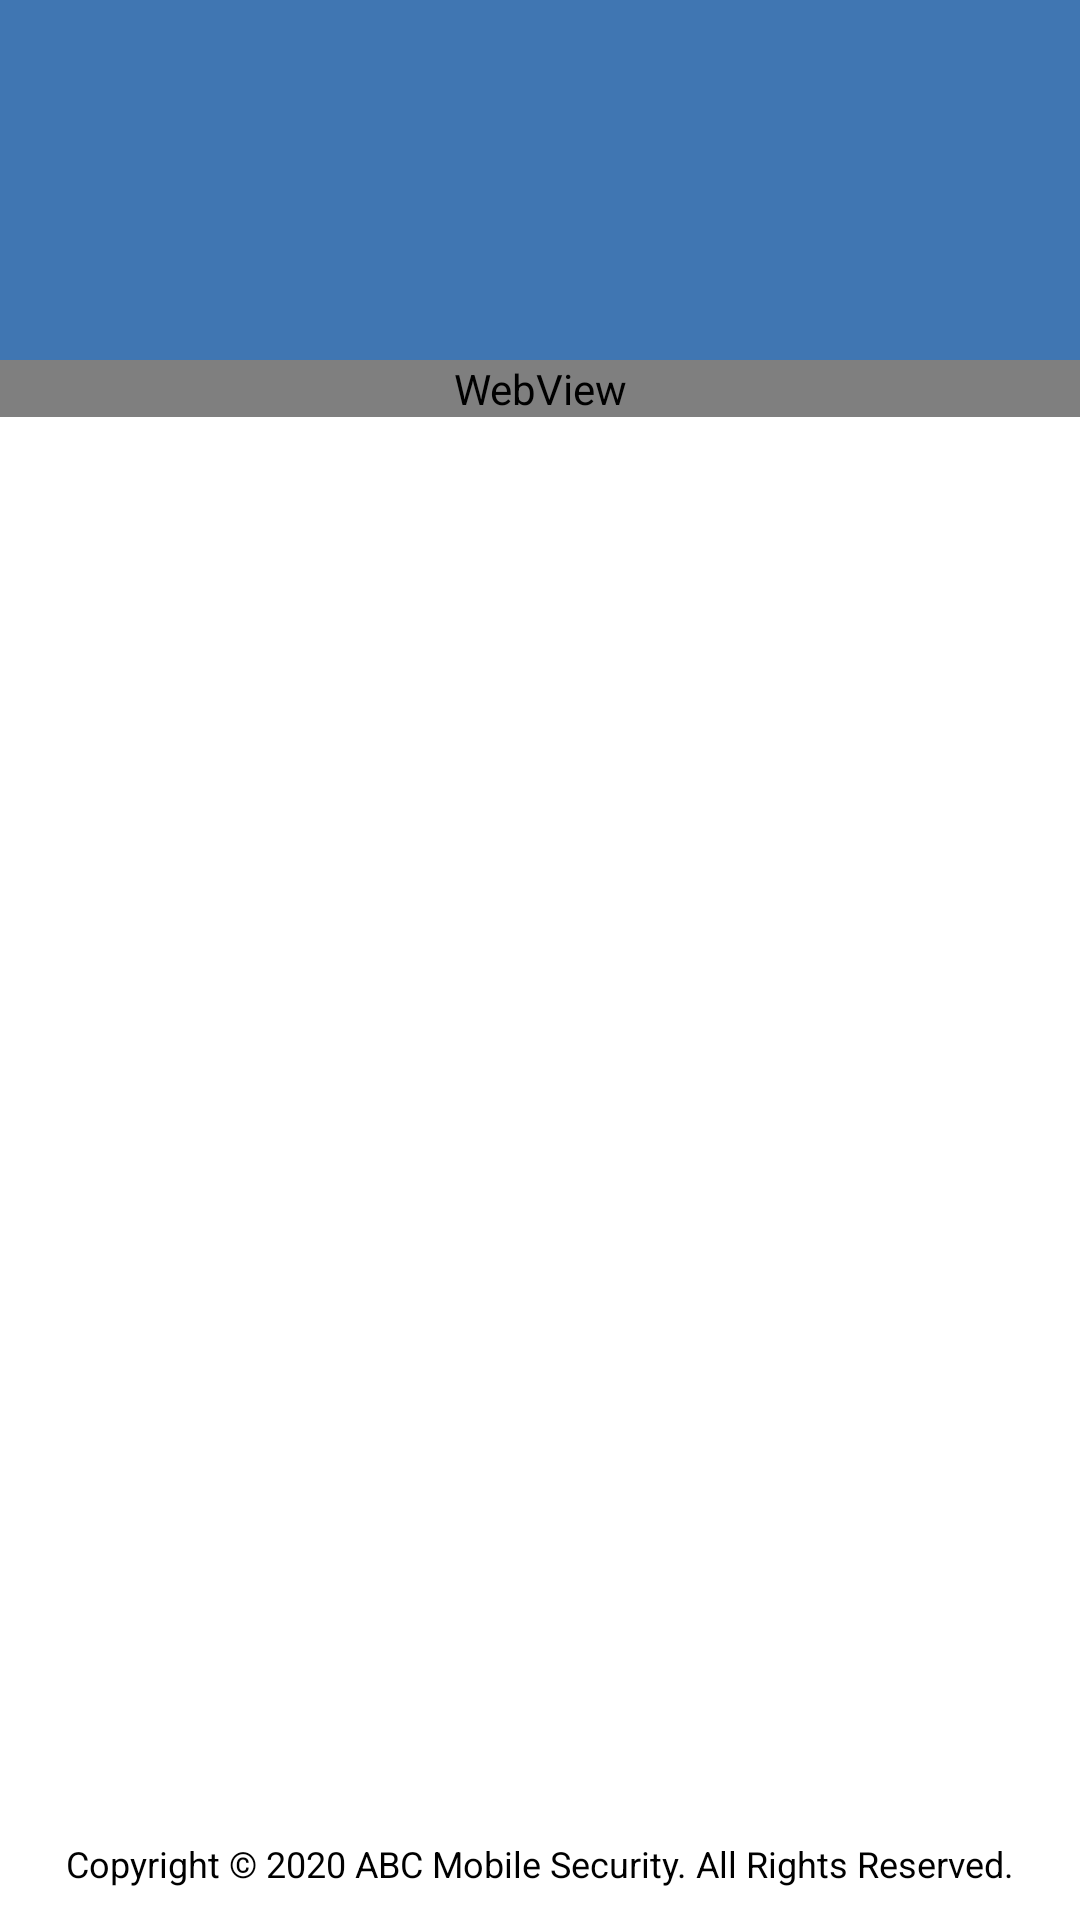

Write the Android layout XML for this screen, with the resource values it uses.
<!-- AndroidManifest.xml: activity theme MyTranslucentAppTheme -->
<!-- res/layout/activity_privacypolicy.xml -->
<?xml version="1.0" encoding="utf-8"?>
<LinearLayout xmlns:android="http://schemas.android.com/apk/res/android"
    xmlns:weather="http://schemas.android.com/apk/res-auto"
    android:layout_width="fill_parent"
    android:layout_height="fill_parent"
    android:background="@color/white"
    android:orientation="vertical">


    <RelativeLayout
        android:layout_width="match_parent"
        android:layout_height="120dp"
        android:background="@color/mainEnd">


        <ImageView
            android:id="@+id/imgv"
            android:layout_width="70dp"
            android:layout_height="70dp"
            android:layout_alignParentTop="true"
            android:layout_centerHorizontal="true"
            android:layout_marginTop="28dp"
            android:background="@drawable/abc" />


    </RelativeLayout>

    <ScrollView
        android:id="@+id/scrollView"
        android:layout_width="fill_parent"
        android:layout_height="wrap_content"
        android:fadingEdge="none"
        android:fillViewport="true">

        <WebView
            android:id="@+id/webView"
            android:layout_width="match_parent"
            android:layout_height="match_parent" />
    </ScrollView>

    <RelativeLayout
        android:layout_width="match_parent"
        android:layout_height="match_parent">

        <TextView
            android:id="@+id/copyright"
            android:layout_width="fill_parent"
            android:layout_height="wrap_content"
            android:layout_alignParentBottom="true"
            android:layout_alignParentStart="true"
            android:layout_marginBottom="11dp"
            android:gravity="bottom|center"
            android:includeFontPadding="false"
            android:singleLine="true"
            android:text="@string/all_rights_reserved"
            android:textColor="@color/black"
            android:textSize="12.0sp" />
    </RelativeLayout>
</LinearLayout>
<!-- resources referenced by this layout -->
<resources>
  <color name="black">#000000</color>
  <color name="mainEnd">#4076b2</color>
  <color name="white">#ffffff</color>
  <string name="all_rights_reserved">Copyright © 2020 ABC Mobile Security. All Rights Reserved.</string>
  <style name="MyTranslucentAppTheme" parent="MyAppTheme">
          <item name="android:windowIsTranslucent">true</item>
      </style>
  <style name="MyAppTheme" parent="android:Theme.Holo.Light.DarkActionBar">
          <item name="android:homeAsUpIndicator">@drawable/ic_back</item>
          <item name="android:actionBarStyle">@style/ActionBar</item>
  
      </style>
  <style name="ActionBar" parent="android:Widget.ActionBar">
          <item name="android:background">@color/mainEnd</item>
          <item name="android:icon">@android:color/transparent</item>
          <item name="android:titleTextStyle">@style/ActionBar.TitleText</item>
  
      </style>
  <style name="ActionBar.TitleText" parent="android:TextAppearance.Holo.Widget.ActionBar.Title">
          <item name="android:textColor">@android:color/white</item>
          <item name="android:textSize">18sp</item>
      </style>
</resources>
